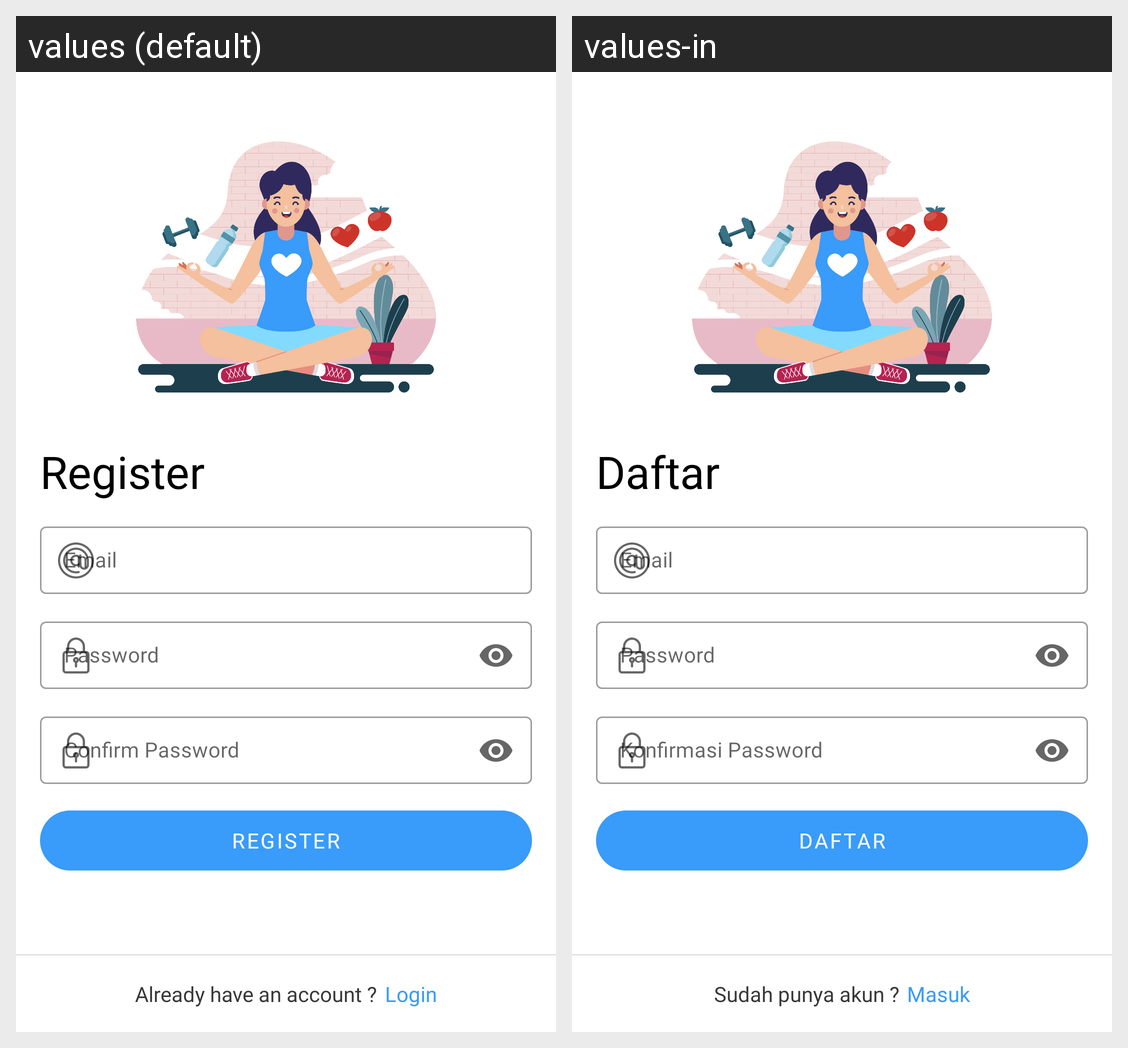

Strings drawn on this Android screen and how each of the app's shown locales translates them:
Android screen res/layout/fragment_account.xml rendered under 2 locales, left to right: values (default), values-in. Device: Nexus 5 (rendered at 1080×1920; each locale shown at half size, 540×960, under a caption strip naming it); theme Theme.Sehatin.
Strings drawn on this screen, with the default value and each locale's value (text and hints the layout hard-codes, and strings that could not be matched under every locale, appear in the picture but are not listed):

register
  values: Register
  values-in: Daftar

password
  values: Password
  values-in: Password  [not translated; the default value is used]

confirm_password
  values: Confirm Password
  values-in: Konfirmasi Password

already_have_an_account
  values: Already have an account ?
  values-in: Sudah punya akun ?

login
  values: Login
  values-in: Masuk
